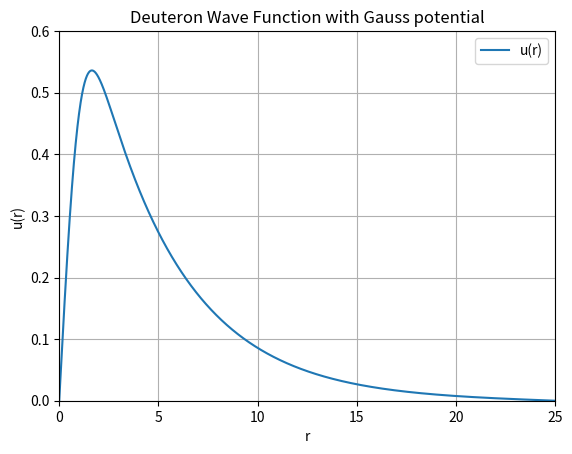

Python code for this plot: (Note: this script raises an exception after producing the figure.)
import numpy as np
import matplotlib.pyplot as plt


def g11(r, E):
    V0 = 72.194
    ra = 1.484
    r = r / ra
    Vr = -V0 * np.exp(-(r**2))
    g11 = (Vr - E) / a
    return g11


def calculate_wave_function(r, E):
    G11 = g11(r, E)
    # Initialize arrays
    u = np.zeros(n + 1)
    k = np.zeros(n + 1)
    u[1] = 0.1
    # Calculate the solution using the loop
    for i in range(1, n):
        k[i - 1] = 1 - G11[i - 1] * d2
        k[i] = 1 - G11[i] * d2
        k[i + 1] = 1 - G11[i + 1] * d2
        A1 = (12 - 10 * k[i]) * u[i] - k[i - 1] * u[i - 1]
        u[i + 1] = A1 / k[i + 1]
    # Calculate the normalization constant (integral of u^2)
    norm_constant = np.sum(u**2) * delta
    # Normalize the wave function
    u /= np.sqrt(norm_constant)
    return u


r0 = 0.0
delta = 0.01
n = 2500
a = 41.47
d2 = delta**2 / 12
planck = 197.33
# Initialize arrays using NumPy
r = np.linspace(r0, r0 + delta * n, n + 1)


def find_energy_eigenvalue(E_min, E_max, tolerance, max_iterations):
    for _ in range(max_iterations):
        # Choose the mid-point energy value
        E_mid = (E_min + E_max) / 2

        # Calculate the wave function using the calculate_wave_function function
        u = calculate_wave_function(r, E_mid)

        # Check if the last value of u is within the tolerance
        if abs(u[-1]) < tolerance:
            return E_mid

        # Update the search range based on the sign of the last value of u
        if u[-1] > 0:
            E_min = E_mid
        else:
            E_max = E_mid

    return None  # Return None if the solution is not found within max_iterations


# Search for the energy eigenvalue within the given range
E_min = -3.0
E_max = 3.0
tolerance = 1e-5
max_iterations = 100

if __name__ == "__main__":
    found_energy = find_energy_eigenvalue(E_min, E_max, tolerance, max_iterations)

    if found_energy is not None:
        print("Found energy eigenvalue E:", found_energy)
        u = calculate_wave_function(r, found_energy)
        plt.plot(r, u, label="u(r)")
        plt.xlabel("r")
        plt.ylabel("u(r)")
        plt.xlim(0, 25)
        plt.ylim(0, 0.6)
        plt.title("Deuteron Wave Function with Gauss potential")
        plt.legend()
        plt.grid()
        plt.show()
        plt.save("Fig-Gauss")
    else:
        print("Energy eigenvalue E not found within the given range.")
